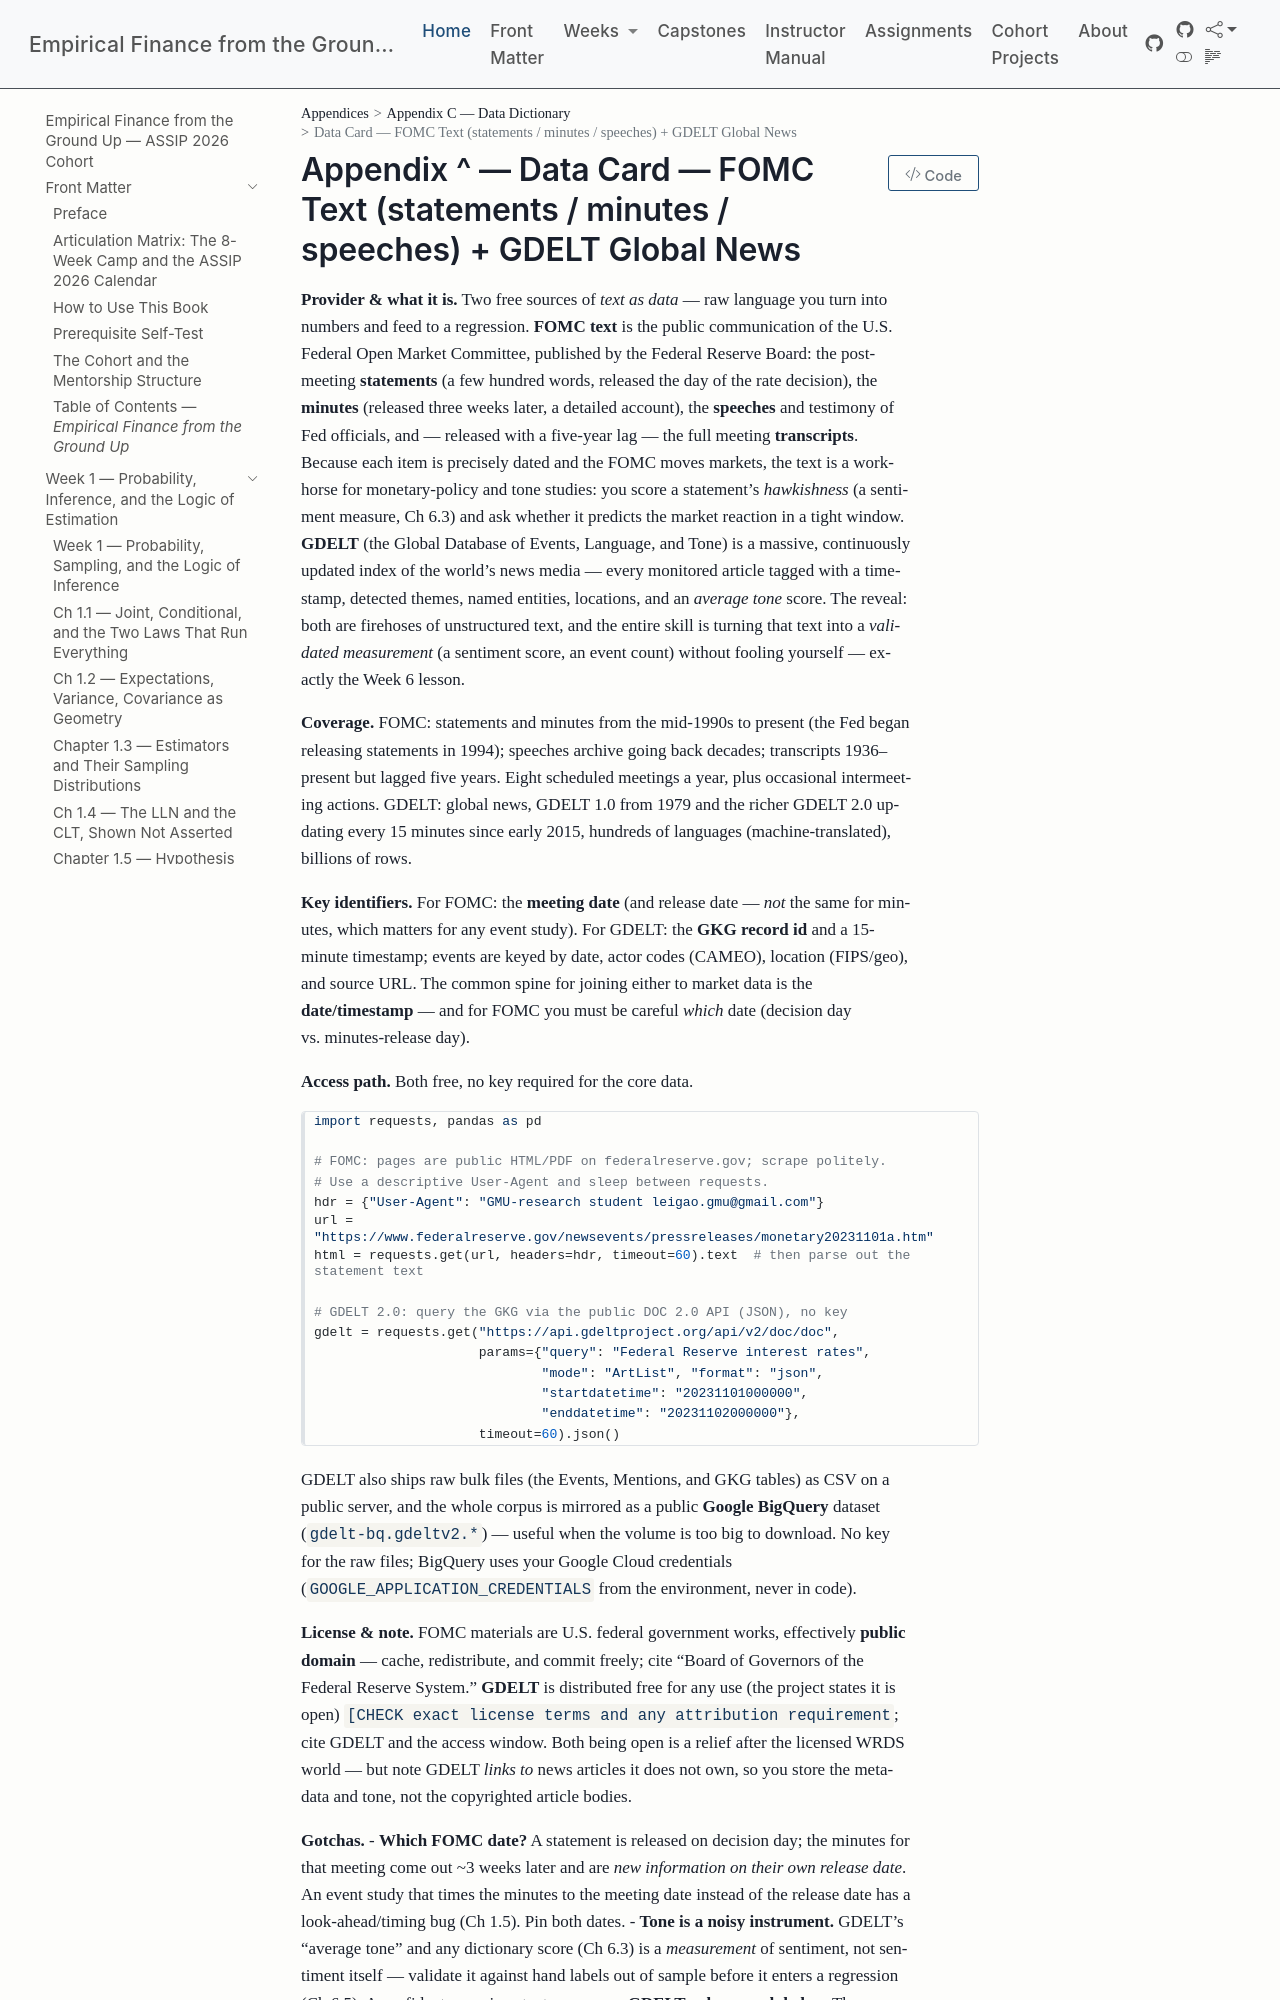

repository: edwardlg/assip-2026-empirical-finance · page: textbook/data-cards/fomc-gdelt-text.html · generator: mkdocs

# Data Card — FOMC Text (statements / minutes / speeches) + GDELT Global News

**Provider & what it is.** Two free sources of *text as data* — raw language you turn into numbers and feed to a regression. **FOMC text** is the public communication of the U.S. Federal Open Market Committee, published by the Federal Reserve Board: the post-meeting **statements** (a few hundred words, released the day of the rate decision), the **minutes** (released three weeks later, a detailed account), the **speeches** and testimony of Fed officials, and — released with a five-year lag — the full meeting **transcripts**. Because each item is precisely dated and the FOMC moves markets, the text is a workhorse for monetary-policy and tone studies: you score a statement's *hawkishness* (a sentiment measure, Ch 6.3) and ask whether it predicts the market reaction in a tight window. **GDELT** (the Global Database of Events, Language, and Tone) is a massive, continuously updated index of the world's news media — every monitored article tagged with a timestamp, detected themes, named entities, locations, and an *average tone* score. The reveal: both are firehoses of unstructured text, and the entire skill is turning that text into a *validated measurement* (a sentiment score, an event count) without fooling yourself — exactly the Week 6 lesson.

**Coverage.** FOMC: statements and minutes from the mid-1990s to present (the Fed began releasing statements in 1994); speeches archive going back decades; transcripts 1936–present but lagged five years. Eight scheduled meetings a year, plus occasional intermeeting actions. GDELT: global news, GDELT 1.0 from 1979 and the richer GDELT 2.0 updating every 15 minutes since early 2015, hundreds of languages (machine-translated), billions of rows.

**Key identifiers.** For FOMC: the **meeting date** (and release date — *not* the same for minutes, which matters for any event study). For GDELT: the **GKG record id** and a 15-minute timestamp; events are keyed by date, actor codes (CAMEO), location (FIPS/geo), and source URL. The common spine for joining either to market data is the **date/timestamp** — and for FOMC you must be careful *which* date (decision day vs. minutes-release day).

**Access path.** Both free, no key required for the core data.

```python
import requests, pandas as pd

# FOMC: pages are public HTML/PDF on federalreserve.gov; scrape politely.
# Use a descriptive User-Agent and sleep between requests.
hdr = {"User-Agent": "GMU-research student leigao.gmu@gmail.com"}
url = "https://www.federalreserve.gov/newsevents/pressreleases/monetary20231101a.htm"
html = requests.get(url, headers=hdr, timeout=60).text  # then parse out the statement text

# GDELT 2.0: query the GKG via the public DOC 2.0 API (JSON), no key
gdelt = requests.get("https://api.gdeltproject.org/api/v2/doc/doc",
                     params={"query": "Federal Reserve interest rates",
                             "mode": "ArtList", "format": "json",
                             "startdatetime": "20231101000000",
                             "enddatetime": "20231102000000"},
                     timeout=60).json()
```

GDELT also ships raw bulk files (the Events, Mentions, and GKG tables) as CSV on a public server, and the whole corpus is mirrored as a public **Google BigQuery** dataset (`gdelt-bq.gdeltv2.*`) — useful when the volume is too big to download. No key for the raw files; BigQuery uses your Google Cloud credentials (`GOOGLE_APPLICATION_CREDENTIALS` from the environment, never in code).
